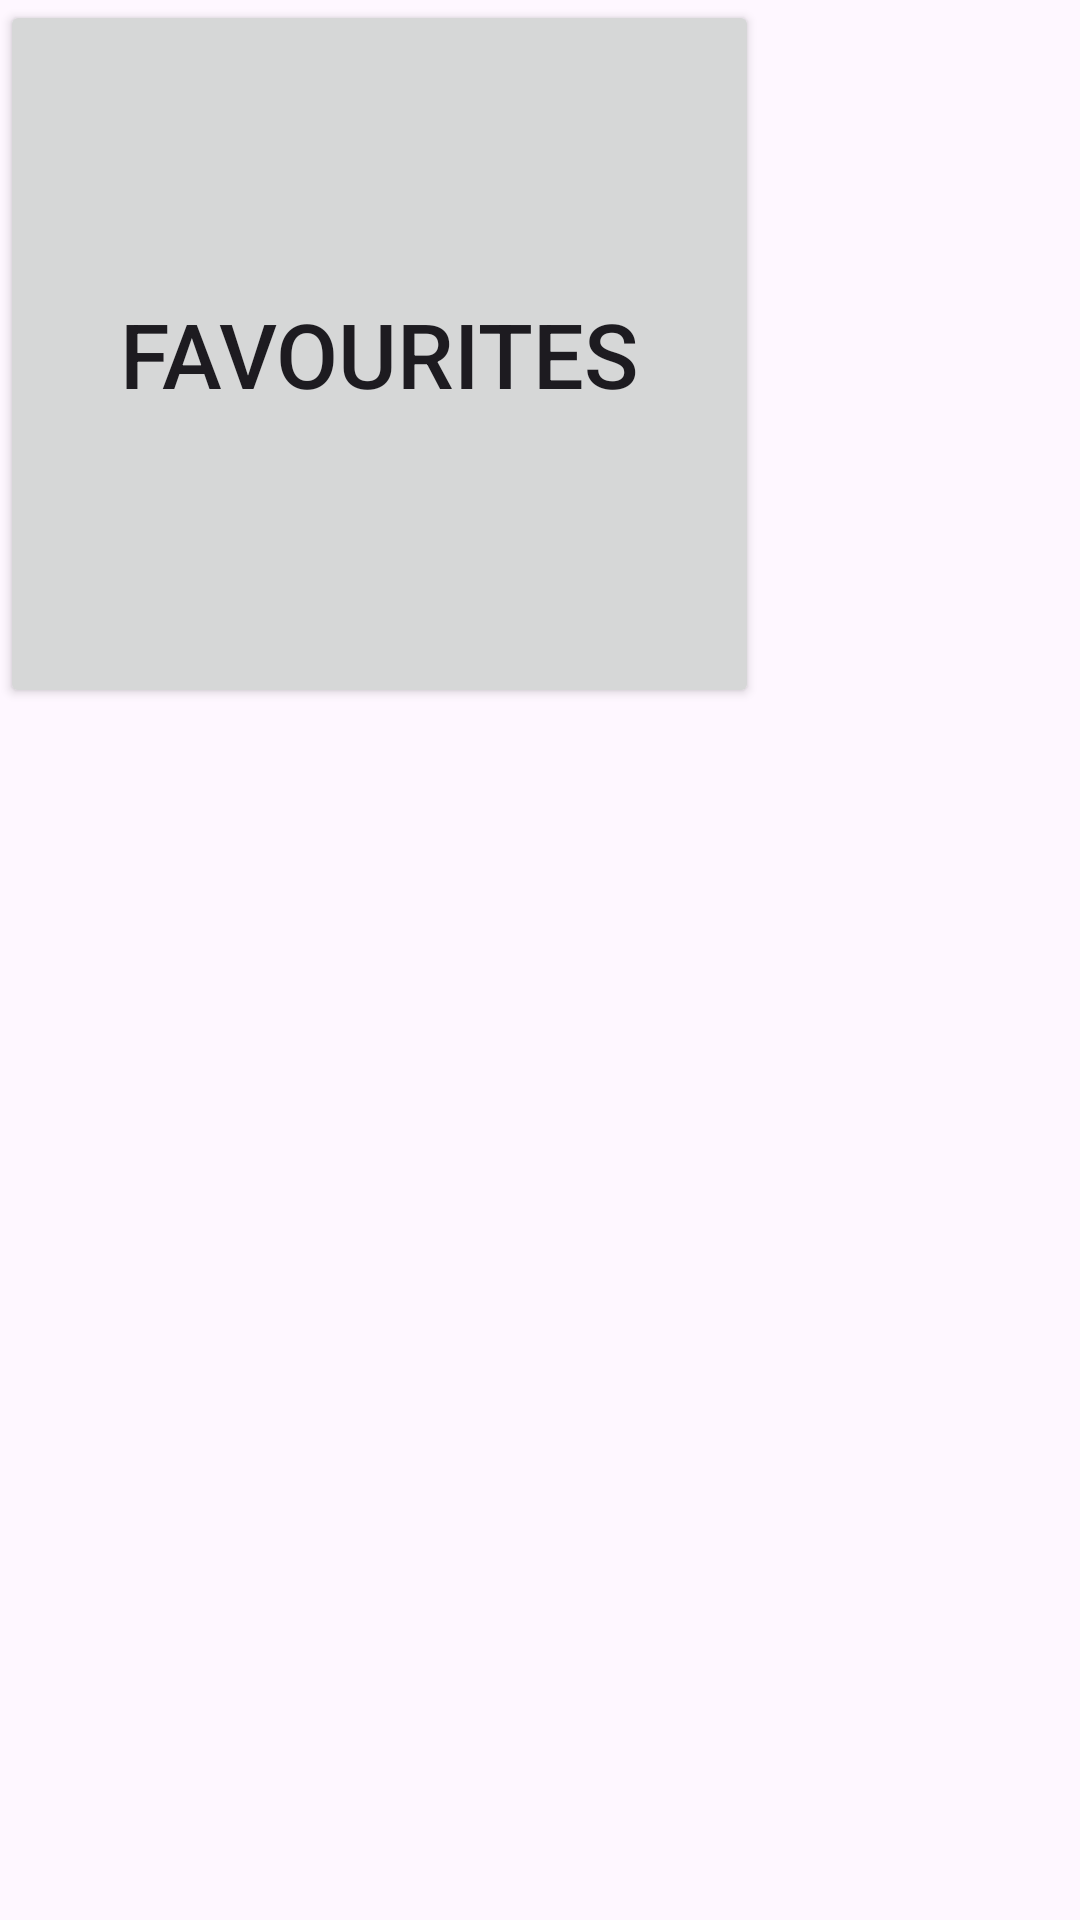

The Android layout XML behind this screen, and the referenced resources:
<!-- AndroidManifest.xml: application theme Theme.WeatherAppKotlin -->
<!-- res/layout/activity_favourite_cities.xml -->
<?xml version="1.0" encoding="utf-8"?>
<androidx.constraintlayout.widget.ConstraintLayout xmlns:android="http://schemas.android.com/apk/res/android"
    xmlns:tools="http://schemas.android.com/tools"
    android:layout_width="match_parent"
    android:layout_height="match_parent">

    <Button
        android:id="@+id/button"
        android:layout_width="253dp"
        android:layout_height="236dp"
        android:text="FAVOURITES"
        android:textSize="30dp"
        tools:layout_editor_absoluteX="79dp"
        tools:layout_editor_absoluteY="327dp" />
</androidx.constraintlayout.widget.ConstraintLayout>
<!-- resources referenced by this layout -->
<resources>
  <style name="Theme.WeatherAppKotlin" parent="Base.Theme.WeatherAppKotlin" />
  <style name="Base.Theme.WeatherAppKotlin" parent="Theme.Material3.DayNight.NoActionBar">
          
          
      </style>
</resources>
